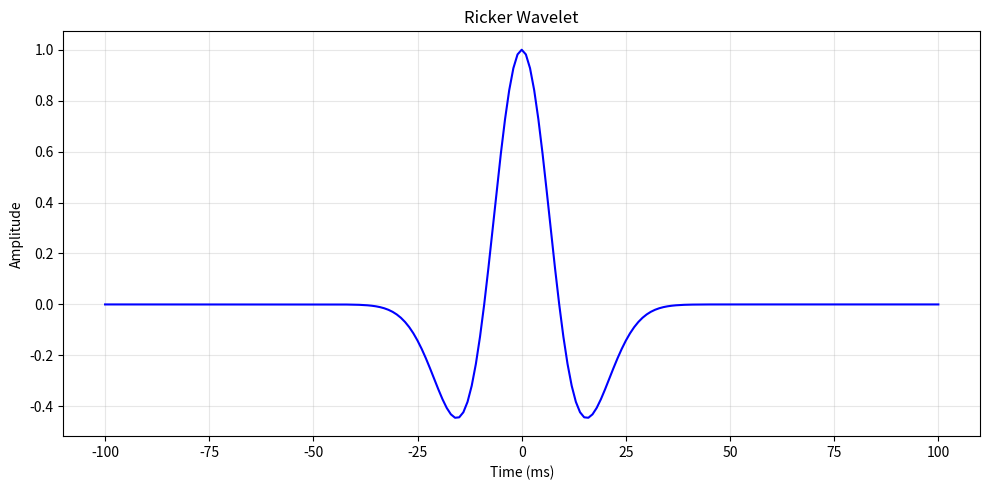
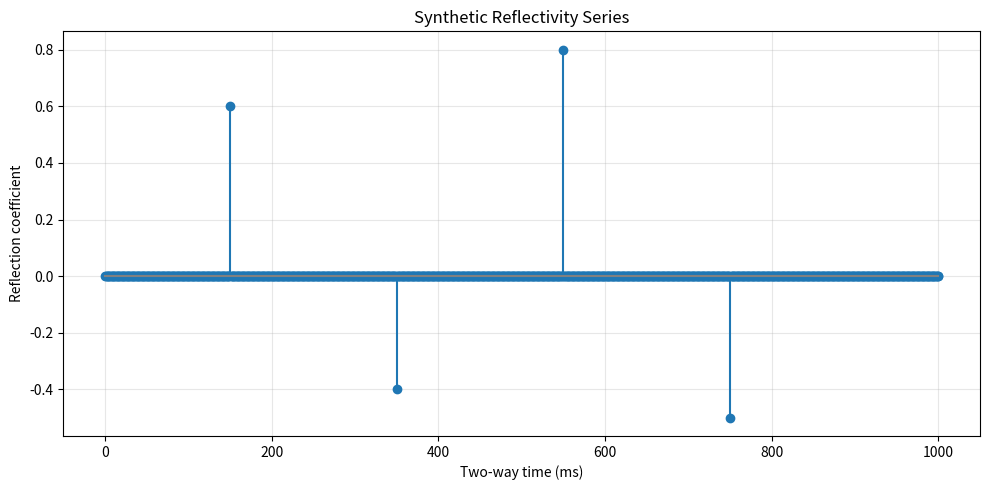
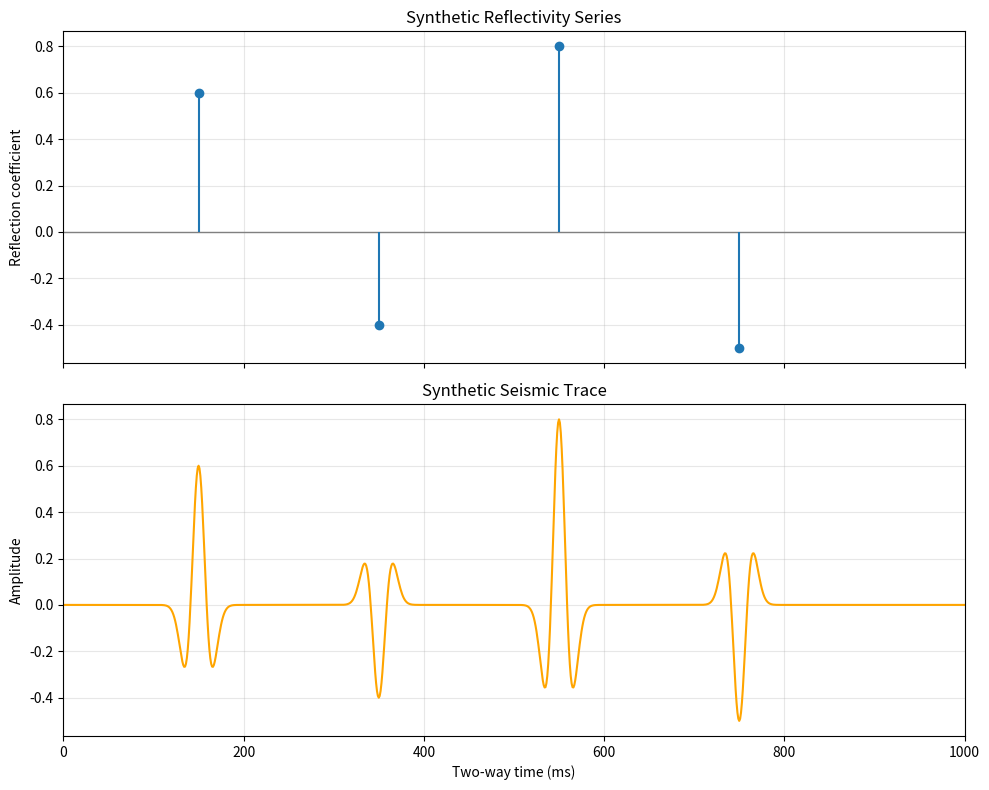

Reproduce these figures in Python, in order. (Note: this script raises an exception after producing the figures.)
from operator import index

import numpy as np
import matplotlib.pyplot as plt

def ricker_wavelet(f, length, dt):
    """Generate a zero phase Ricker wavelet"""

    n_samples = int(length / dt) + 1

    time = np.linspace(-length / 2, length / 2, n_samples)  

    pi_f_time = np.pi * f * time

    amplitude = (1 - 2 * pi_f_time ** 2) * np.exp(-pi_f_time ** 2)

    return time, amplitude

#Wavelet parameters
dom_freq = 25  # Dominant frequency in Hz
wavelet_length = 0.2  # Length of the wavelet in seconds
sampling_interval = 0.001  # Sampling interval in seconds

time, wavelet = ricker_wavelet(dom_freq, wavelet_length, sampling_interval) 

print(f"Number of samples: {len(time)}")
print(f"Sample interval: {(time[1] - time[0]) * 1000:.3f} ms")
print(f"Peak Amplitude: {wavelet.max():.3f}")

def create_reflectivity_series(duration, dt, reflection_times, reflection_coefficients):

    """Create a synthetic reflectivity series with random spikes"""

    n_samples = int(round(duration / dt)) + 1
    time = np.linspace(0, duration, n_samples)
    reflectivity = np.zeros(n_samples)

    if len(reflection_times) != len(reflection_coefficients):
        raise ValueError("Reflection times and coefficients must have equal lengths.")

    for event_time, coefficient in zip(reflection_times, reflection_coefficients):
        sample_index = int(round(event_time / dt))
        reflectivity[sample_index] = coefficient

    return time, reflectivity

#Reflectivity series parameters
duration = 1.0  # Duration of the reflectivity series in seconds

reflection_times = [0.15, 0.35, 0.55, 0.75]  # Times of reflection events in seconds
reflection_coefficients = [0.6, -0.4, 0.8, -0.5]  # Reflection coefficients

trace_time, reflectivity_series = create_reflectivity_series(duration, sampling_interval,
                                                              reflection_times, 
                                                              reflection_coefficients)

synthetic_trace = np.convolve(reflectivity_series, wavelet, mode='same') #mode='same' 
#ensures the output (synthetic_trace) has the same length as the input reflectivity series



#Plot the wavelet
plt.figure(figsize=(10, 5))
plt.plot(time * 1000, wavelet, label='Ricker Wavelet', color='blue')

plt.title('Ricker Wavelet')
plt.xlabel('Time (ms)')
plt.ylabel('Amplitude')
plt.grid(True, alpha=0.3)
plt.tight_layout()

#Plot the reflectivity series
plt.figure(figsize=(10, 5))
plt.stem(trace_time * 1000, reflectivity_series, basefmt='gray', label='Reflectivity Series')
plt.title("Synthetic Reflectivity Series")
plt.xlabel("Two-way time (ms)")
plt.ylabel("Reflection coefficient")
plt.grid(True, alpha=0.3)
plt.tight_layout()

# Compare reflectivity series and synthetic trace
figure, axes = plt.subplots(2, 1, figsize=(10, 8), sharex=True)

axes[0].axhline(y=0, color='gray', linewidth=1)
axes[0].stem(np.array(reflection_times) * 1000, reflection_coefficients, basefmt=' ')
axes[0].set_xlim(0, duration * 1000)
axes[0].set_title("Synthetic Reflectivity Series")
axes[0].set_ylabel("Reflection coefficient")
axes[0].grid(True, alpha=0.3)

axes[1].plot(trace_time * 1000, synthetic_trace, label='Synthetic Trace', color='orange')
axes[1].set_title("Synthetic Seismic Trace")
axes[1].set_xlabel("Two-way time (ms)")
axes[1].set_ylabel("Amplitude")
axes[1].grid(True, alpha=0.3)

figure.tight_layout()
figure.savefig("figures/synthetic_trace.png", dpi=300, bbox_inches='tight')
plt.show()
